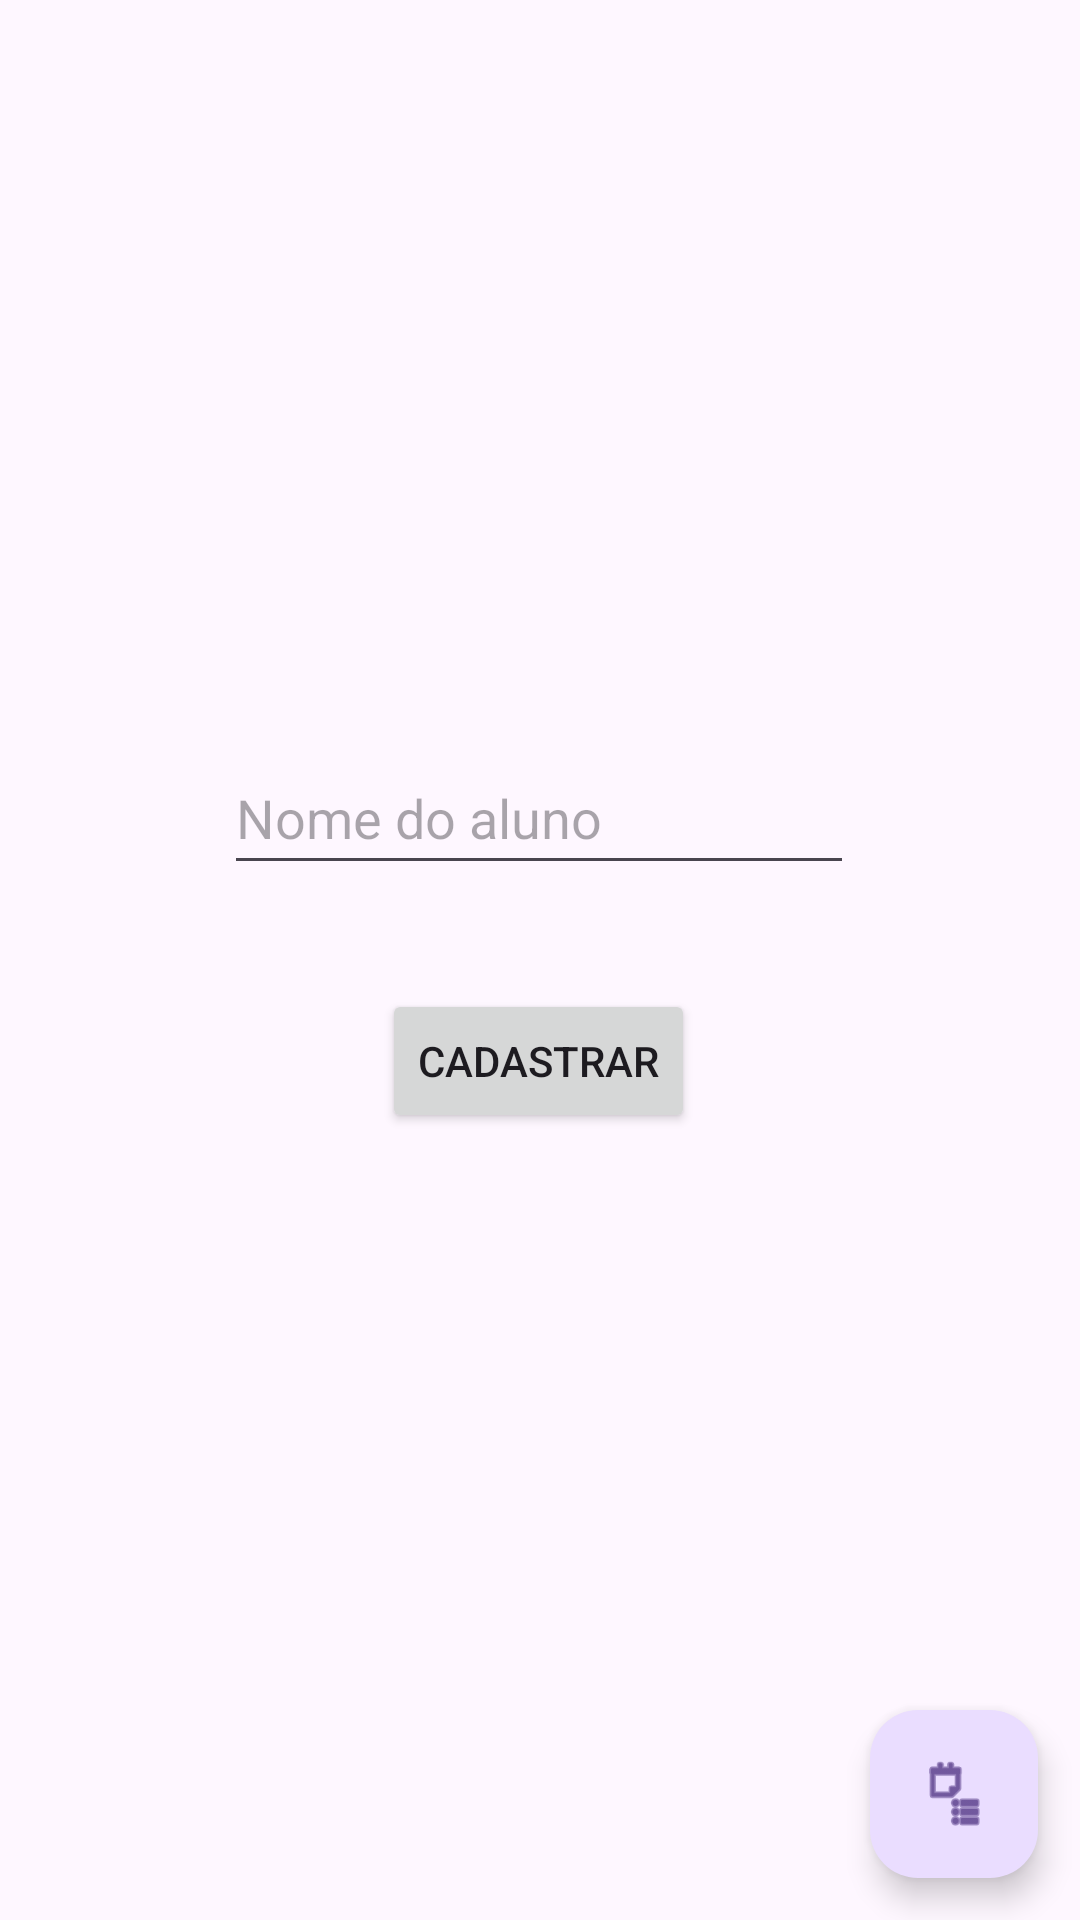

Layout XML and referenced resources for this Android screen:
<!-- AndroidManifest.xml: application theme Theme.AppCadastroAluno -->
<!-- res/layout/activity_main.xml -->
<?xml version="1.0" encoding="utf-8"?>
<androidx.constraintlayout.widget.ConstraintLayout xmlns:android="http://schemas.android.com/apk/res/android"
    xmlns:app="http://schemas.android.com/apk/res-auto"
    xmlns:tools="http://schemas.android.com/tools"
    android:id="@+id/main"
    android:layout_width="match_parent"
    android:layout_height="match_parent"
    tools:context=".MainActivity">

    <EditText
        android:id="@+id/edt_aluno_nome"
        android:layout_width="wrap_content"
        android:layout_height="48dp"
        android:height="48dp"
        android:ems="10"
        android:hint="Nome do aluno"
        android:inputType="text"
        app:layout_constraintBottom_toBottomOf="parent"
        app:layout_constraintEnd_toEndOf="parent"
        app:layout_constraintHorizontal_bias="0.497"
        app:layout_constraintStart_toStartOf="parent"
        app:layout_constraintTop_toTopOf="parent"
        app:layout_constraintVertical_bias="0.417" />

    <Button
        android:id="@+id/btn_cadastrar"
        android:layout_width="wrap_content"
        android:layout_height="wrap_content"
        android:text="Cadastrar"
        app:layout_constraintBottom_toBottomOf="parent"
        app:layout_constraintEnd_toEndOf="parent"
        app:layout_constraintHorizontal_bias="0.498"
        app:layout_constraintStart_toStartOf="parent"
        app:layout_constraintTop_toBottomOf="@+id/edt_aluno_nome"
        app:layout_constraintVertical_bias="0.117" />

    <com.google.android.material.floatingactionbutton.FloatingActionButton
        android:id="@+id/fab_mostrar"
        android:layout_width="wrap_content"
        android:layout_height="wrap_content"
        android:clickable="true"
        app:layout_constraintBottom_toBottomOf="parent"
        app:layout_constraintEnd_toEndOf="parent"
        app:layout_constraintHorizontal_bias="0.954"
        app:layout_constraintStart_toStartOf="parent"
        app:layout_constraintTop_toTopOf="parent"
        app:layout_constraintVertical_bias="0.976"
        app:srcCompat="@android:drawable/ic_menu_agenda" />
</androidx.constraintlayout.widget.ConstraintLayout>
<!-- resources referenced by this layout -->
<resources>
  <style name="Theme.AppCadastroAluno" parent="Base.Theme.AppCadastroAluno" />
  <style name="Base.Theme.AppCadastroAluno" parent="Theme.Material3.DayNight.NoActionBar">
          
          
      </style>
</resources>
